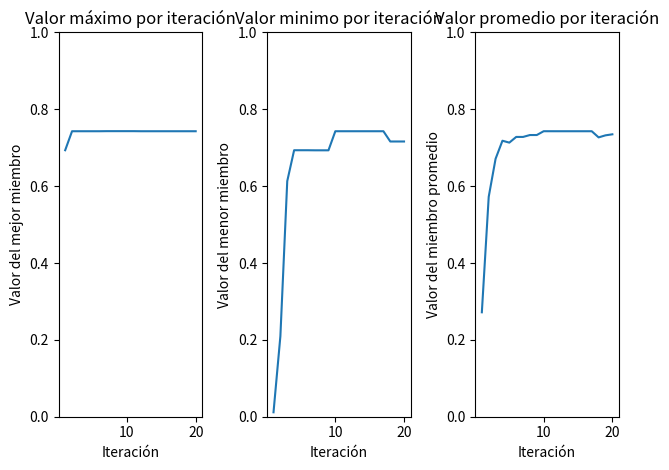

Python code for this plot:
import random
import matplotlib.pyplot as plt #Para instalar poner en la terminal : pip install matplotlib

def generacionDeCromosoma(tam):
    a = []
    for i in range(tam):
        a.append(random.randint(0,1))
    return a


def funcion(x):
    coef = 2**30-1
    a = (x/coef)**2
    return a

def numberToBinario(number):
    binario = format(number, '30b') #transforma a binario, 05 indica la cantidad de digitos en binario y la b que pasa a binario
    return [int(digito) for digito in binario]

def binarioToNumber(binario): #Convierte una lista de 1 y 0 (binario) a entero
    binario_str = ''.join(str(digito) for digito in binario)  #Es lo que se pondra entre los elementos
    return int(binario_str, 2)

def torneo(iteraciones, poblacion):
    ...
    #devolver un arreglo de la cantidad especificada de miembros

def mutacion(seleccionados, i, tam):
    cromo = seleccionados[i]
    pos = random.randint(0,tam-1)
    if cromo[pos] == 0:
        cromo[pos] = 1
    else :
        cromo[pos] = 0
    return cromo


def crossover(seleccionados, i, tam):
    n = random.randint(0,tam-1)
    #print("n crossover :")
    #print(n)
    elemento1 = seleccionados[i*2]
    elemento2 = seleccionados[(i*2)+1]
    elemento3 = elemento1.cromosoma[:n] + elemento2.cromosoma[n:]#devuelve el cromosoma cambiado
    elemento4 = elemento2.cromosoma[:n] + elemento1.cromosoma[n:]#devuelve el cromosoma cambiado
    #print(elemento3)
    #print(elemento4)
    return [elemento3, elemento4]                    

class Miembro:
    def __init__(self, cromosoma, valor, suma):
          self.cromosoma = cromosoma
          self.valor = valor
          self.funcionObjetivo = round(funcion(valor),3)
          self.fitness = round(self.funcionObjetivo/suma, 2)

    def __str__(self):
        return f"Cromosoma: {self.cromosoma} Valor: {self.valor} FuncionObj: {self.funcionObjetivo} fitness: {self.fitness} "

class Poblacion:
    def __init__(self, miembros, cromMax, max, min, promedio):
        self.miembros = miembros
        self.crommax = cromMax
        self.max = round(max, 3)
        self.min = round(min, 3)
        self.prom = round(promedio, 3)
        
    def ruleta(self, cantidad):
        roulette = []
        elegidos = [] 
        for j in range(cantidad): 
            cantPos = self.miembros[j].fitness
            for k in range(int(cantPos*100)):
                roulette.append(self.miembros[j].valor)
        # print("RULETA: ")
        # for i in range(len(roulette)):
        #     print(i+1,roulette[i])
        if len(roulette)!=100:
            print("ERROR: CANTIDAD DE POSICIONES DE RULETA ERRONEA")
        for i in range(cantidad-2):
            pos = random.randint(0,99)
            #print ("elegido: ",roulette[pos])
            val = roulette[pos]
            j = 0
            while self.miembros[j].valor != val:
                j = j + 1
            elegidos.append(self.miembros[j])
        return elegidos


    def mostrar_miembros(self):
        for miembro in self.miembros:
            print(miembro)
        #print('El cromosomas responsable del valor maximo ', self.miembros[self.posmax].funcionObjetivo, ' es ' , self.miembros[self.posmax])
        #print('El cromosomas responsable del valor minimo ', self.miembros[self.posmin].funcionObjetivo, ' es ' , self.miembros[self.posmin])

    def mostrarPoblacion(self, num):
        print(num, "       : ", self.crommax," : ", self.max," : ", self.min," : ", self.prom)

    def elitismo(self, cant):
        maximos = []
        values = []
        posmax = -1
        max = -1
        for j in range(2):
            for i in range (cant):
                if i == posmax :
                    continue
                fObj = self.miembros[i].funcionObjetivo
                if i == 0 :
                    posmax1 = i
                    max1 = fObj
                else :
                    if (max1 < fObj and posmax1 != posmax):
                        posmax1 = i
                        max1 = fObj
            posmax = posmax1
            maximos.append(self.miembros[posmax].cromosoma)
            values.append(self.miembros[posmax].funcionObjetivo)
            i = 0
            max1 = 0
        print("maximos = ", values)
        return maximos
            
        

def siguientePoblacion(poblacion, cantMiembros, tamCromo, numCorr) :
    PC = 0.75
    PM = 0.05
    suma = 0
    acumFitness = 0
    fObj = 0
    miembros = []
    cambiados = [] 
    seleccionados = poblacion.ruleta(cantMiembros)
    # print("CROMOSOMAS SELECCIONADOS: ")
    # for i in range(cantMiembros):
    #     print(seleccionados[i])
    for i in range ((cantMiembros-2)//2): # la division // devuelve numero entero, mientras que / devuelve flotante
        cross = random.randint(1,100)
        #print("probabilidad de crossover en ",i, " :",cross)
        if cross <= PC*100:
            cambiados.extend(crossover(seleccionados, i, tamCromo)) #arreglo de los nuevos cromosomas
        else :
            arregloProvisorio = [seleccionados[i*2].cromosoma , seleccionados[(i*2)+1].cromosoma]
            cambiados.extend(arregloProvisorio)
        #print('COLECCION DE CAMBIADOS ', i, cambiados)
    for j in range(cantMiembros-2):
        muta = random.randint(1,100)
        #print("probabilidad de mutacion en ",j, " :",muta)
        if muta <= PM*100:
            cambiados[j] = (mutacion(cambiados, j, tamCromo))
    #     print('COLECCION DE CAMBIADOS ', j, cambiados)
    # print(cambiados)
    cambiados.extend(poblacion.elitismo(cantMiembros))
    for k in range(cantMiembros) :
        valor = binarioToNumber(cambiados[k])
        fObj = funcion(valor)
        suma = suma + fObj
        if k == 0 :
            min = fObj
            max = fObj
            posmax = k
        else :
            if min > fObj : 
                min = fObj

            if max < fObj :
                max = fObj
                posmax = k
    for y in range(cantMiembros):
        valor = binarioToNumber(cambiados[y])
        miembros.append(Miembro(cambiados[y], valor, suma))
        acumFitness = acumFitness + miembros[y].fitness
    if acumFitness != 1.00:
        rest = round(1.00 - acumFitness, 2)
        miembros[y].fitness = round(miembros[y].fitness + rest, 2)
    pob = Poblacion(miembros, cambiados[posmax], max, min, suma/cantMiembros) #El promedio es suma/cantMiembros (estaba mal antes, suma/tamCromo)
    minGlobales.append(min)
    maxGlobales.append(max)
    promGlobales.append(suma/cantMiembros)
    # print('Los miembros de la población ', numCorr,' son:') #FALTA AGREGAR EL NUMERO DE LA ITERACION QUE VIENE DE AFUERA
    # pob.mostrar_miembros()
    # print(" POBLACIÓN : CROMOSOMA CORRESPONDIENTE A VALOR MÁXIMO                                                    : MAX    : MIN    : PROM ") 
    print('Los miembros de la población son:')
    pob.mostrar_miembros()
    pob.mostrarPoblacion(numCorr)
    return pob


def createPoblationInicial(cantMiembros, tamanioDelCromo): 
    suma = 0
    cromosomas = []
    miembros = []  
    acumFitness = 0
    rest = 0.00

    for i in range(cantMiembros) : 
        crom = generacionDeCromosoma(tamanioDelCromo)
        cromosomas.append(crom)
        valor = binarioToNumber(cromosomas[i])
        fObj = funcion(valor)
        suma = suma + fObj
        if i == 0 :
            min = fObj
            max = fObj
            posmax = i
        else :
            if min > fObj : 
                min = fObj
            if max < fObj :
                max = fObj
                posmax = i
    for y in range(cantMiembros):
        valor = binarioToNumber(cromosomas[y])
        miembros.append(Miembro(cromosomas[y], valor, suma))
        acumFitness = acumFitness + miembros[y].fitness
    if acumFitness != 1.00:
        rest = round(1.00 - acumFitness, 2)
        miembros[y].fitness = round(miembros[y].fitness + rest, 2)
    pob = Poblacion(miembros, cromosomas[posmax], max, min, suma/cantMiembros)
    minGlobales.append(min)
    maxGlobales.append(max)
    promGlobales.append(suma/cantMiembros)
    print('Los miembros de la población inicial son:')
    pob.mostrar_miembros()
    print(" POBLACIÓN : CROMOSOMA CORRESPONDIENTE A VALOR MÁXIMO                                                    : MAX    : MIN    : PROM ") 
    pob.mostrarPoblacion(1)
    return pob


minGlobales = []
maxGlobales = []
promGlobales = []
corridas = 20
population = createPoblationInicial(10,30) #se ingresa numero deseado de integrantes de la población y numero de bits por cromosoma
for c in range(corridas-1):
    population = siguientePoblacion(population,10,30, c+2)

x = list(range(1,corridas+1))
plt.subplot(1, 3, 1) #Para no tener que cerrar ventana por ventana, asi poder ver todos los graficos al instante
plt.plot(x, maxGlobales)
plt.title('Valor máximo por iteración')
plt.xlabel('Iteración')
plt.ylabel('Valor del mejor miembro')
plt.ylim(0, 1)  # Escala del eje Y de 0 a 1

plt.subplot(1, 3, 2)
plt.plot(x, minGlobales)
plt.title('Valor minimo por iteración')
plt.xlabel('Iteración')
plt.ylabel('Valor del menor miembro')
plt.ylim(0, 1)  # Escala del eje Y de 0 a 1

plt.subplot(1, 3, 3)
plt.plot(x, promGlobales)
plt.title('Valor promedio por iteración')
plt.xlabel('Iteración')
plt.ylabel('Valor del miembro promedio')
plt.ylim(0, 1)  # Escala del eje Y de 0 a 1

plt.tight_layout()
plt.show()

#ALGUNAS FUNCIONES EXPLICADAS

#1)
#random.choice(poblacion, weights=none, k)
    #Parametros:
    # poblacion: la lista de elementos de la cual querés elegir.
    # weights: (opcional) una lista de **pesos numéricos** (o probabilidades relativas). No tienen que sumar 100.
    # k: cuántos elementos querés seleccionar.

#2)
# format(number, ‘05b’)
    #number es el numero que queremos cambiar el formato.
    # ‘05b’ = 05 - indica la cantidad de digitos a tener y b - indica que es binario

#3)
#''.join(str(digito) for digito in lista_binaria)
#int(binario_str, 2)

 #join() es una función de string en Python que se usa 
 # para unir los elementos de una lista (u otra secuencia) en una sola cadena de texto.

 #''.join(...)` une los números como una cadena binaria: `'10110'`.
 #int(..., 2)` convierte esa cadena binaria a entero base 10.


#CROSSOVER PASOS = 
# - Realizar el crossover en la funcion y guardarlos en un arreglo aparte , solo los cromosomas
# - Luego pasarlos a enteros 
# - Realizar la suma de los miembros nuevos
# - Guardar los nuevos como miembros de la poblacion

#CONSULTA =
# Puede pasar que en la poblacion haya un elemento repetido?
# Como puedo mantener siempre la misma cantidad de elementos en la poblacion

    #OPCION PERO CON ELEMENTOS SIN REPETIR
"""
    suma = 0
    miembros = []
    conjunto = list(range(0, 31))  # Conjunto del 0 al 31
    arreglo = random.sample(conjunto, 10)  # Selecciona 10 números sin repetir
    for i in range(10) :
        cromosoma = numberToBinario(arreglo[i])
        valor = arreglo[i]
        suma = suma + arreglo[i]
        if i == 1 :
            min = valor
            max = valor
        if i > 1 :
            if min > valor : 
                min = valor
            if max < valor :
                max = valor
        miembros.append(Miembro(cromosoma, valor, suma))
    p = Poblacion(miembros, max , min)
    p.mostrar_miembros()
    siguientePoblacion(p) #al ponerlo dentro de un bucle controlaremos las iteraciones   
    # Para tener 10 numeros distintos sin repeticion
    """

